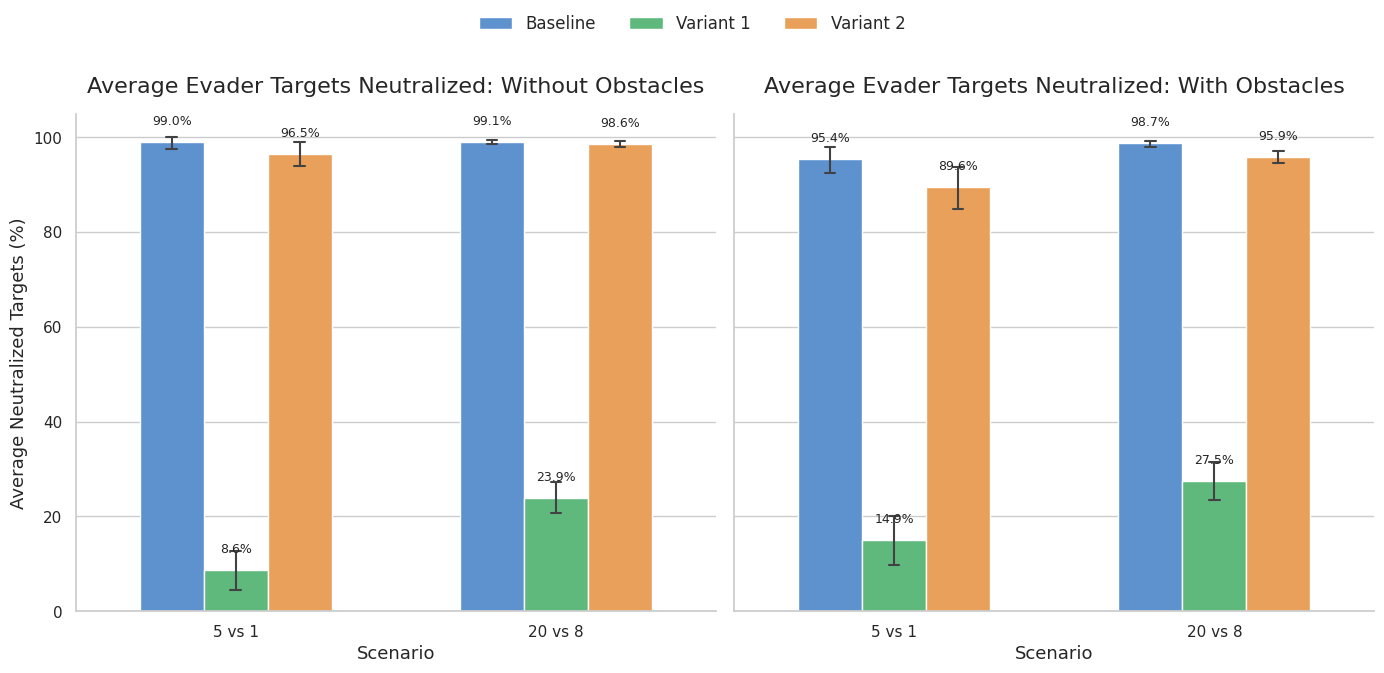

Reproduce this figure in Python.
import numpy as np
import pandas as pd
import matplotlib as mpl
import matplotlib.pyplot as plt
import seaborn as sns

# Global style configuration
sns.set_theme(style="whitegrid")
mpl.rcParams['figure.dpi'] = 300

def plot_evader_kill_rate_bar(data_dict, filename="evader_kill_rates_bar.png"):
    """
    Plots a bar chart for average Evader kill rates, normalized to percentages (0-100%).
    """
    rows = []
    
    # Mapping indices to scenarios, environments, and max targets
    # Index order: [WithObs_5v1, WithObs_20v8, NoObs_5v1, NoObs_20v8]
    # Max targets: 1 for 5v1, 8 for 20v8
    mapping = [
        ("5 vs 1", "With Obstacles", 1),
        ("20 vs 8", "With Obstacles", 8),
        ("5 vs 1", "Without Obstacles", 1),
        ("20 vs 8", "Without Obstacles", 8)
    ]
    
    for model, lists in data_dict.items():
        if not lists or len(lists) != 4:
            continue
            
        for i, (scenario, env, max_targets) in enumerate(mapping):
            if not lists[i]: 
                continue
                
            for val in lists[i]:
                # Convert absolute kills to percentage
                percentage = (val / max_targets) * 100
                rows.append({
                    "Model": model,
                    "Scenario": scenario,
                    "Environment": env,
                    "Neutralized (%)": percentage
                })
                
    df = pd.DataFrame(rows)
    
    if df.empty:
        print("No data available to plot!")
        return

    fig, (ax1, ax2) = plt.subplots(1, 2, figsize=(14, 7), sharey=True)
    colors = ['#4A90E2', '#50C878', '#FF9F43']
    
    # Plot for environment WITHOUT OBSTACLES
    sns.barplot(data=df[df["Environment"] == "Without Obstacles"], 
                x="Scenario", y="Neutralized (%)", hue="Model", 
                ax=ax1, palette=colors, width=0.6, capsize=0.1, err_kws={'linewidth': 1.5}, edgecolor='white')
    
    # Plot for environment WITH OBSTACLES
    sns.barplot(data=df[df["Environment"] == "With Obstacles"], 
                x="Scenario", y="Neutralized (%)", hue="Model", 
                ax=ax2, palette=colors, width=0.6, capsize=0.1, err_kws={'linewidth': 1.5}, edgecolor='white')
    
    # Set titles for both subplots
    ax1.set_title('Average Evader Targets Neutralized: Without Obstacles', fontsize=16, pad=15)
    ax2.set_title('Average Evader Targets Neutralized: With Obstacles', fontsize=16, pad=15)
    
    ax1.set_ylabel("Average Neutralized Targets (%)", fontsize=13)
    ax2.set_ylabel("", fontsize=13)
    
    for ax in [ax1, ax2]:
        ax.set_xlabel('Scenario', fontsize=13)
        sns.despine(ax=ax)
        
        # Y-axis from 0 to 105 to give a little padding for 100%
        ax.set_ylim(0, 105)
        
        # Annotate bars with exact percentages
        for p in ax.patches:
            height = p.get_height()
            if not np.isnan(height) and height > 0:
                ax.annotate(f'{height:.1f}%', (p.get_x() + p.get_width() / 2., height),
                            ha='center', va='center', xytext=(0, 15), textcoords='offset points', fontsize=9)

    # Configure global legend
    handles, labels = ax1.get_legend_handles_labels()
    if handles:
        fig.legend(handles, labels, loc='upper center', ncol=3, frameon=False, fontsize=12)
    
    # Remove local legends
    if ax1.get_legend(): ax1.get_legend().remove()
    if ax2.get_legend(): ax2.get_legend().remove()
        
    plt.tight_layout(rect=[0, 0.03, 1, 0.92])
    if filename:
        plt.savefig(filename, dpi=300, bbox_inches='tight')
    plt.close()

if __name__ == "__main__":
    
    #data
    var1_data = [
        [0, 0, 1, 0, 0, 0, 1, 0, 0, 0, 0, 0, 0, 0, 0, 0, 0, 0, 1, 0, 0, 0, 1, 0, 1, 1, 0, 0, 1, 0, 1, 0, 0, 1, 0, 0, 1, 0, 0, 0, 0, 0, 0, 0, 1, 0, 0, 0, 0, 0, 0, 0, 0, 0, 0, 0, 0, 0, 0, 0, 0, 0, 1, 0, 0, 0, 0, 0, 0, 0, 1, 0, 0, 0, 0, 0, 0, 0, 0, 0, 0, 0, 1, 1, 1, 0, 1, 0, 0, 0, 0, 0, 1, 0, 0, 0, 0, 0, 0, 0, 1, 0, 0, 0, 0, 0, 0, 0, 0, 0, 0, 0, 1, 1, 0, 0, 0, 0, 0, 0, 0, 0, 0, 0, 0, 0, 0, 0, 0, 0, 0, 0, 0, 0, 0, 0, 1, 0, 0, 0, 0, 0, 0, 1, 0, 0, 1, 0, 0, 0, 0, 0, 0, 0, 0, 0, 0, 0, 0, 0, 0, 0, 0, 0, 0, 0, 1, 0, 0, 0, 0, 0, 0, 0, 0, 0, 1, 1, 1, 0, 0, 0, 0, 0, 0, 0, 0, 0, 0, 0, 0, 1, 0, 0],
        [2, 3, 3, 2, 0, 1, 2, 3, 4, 0, 5, 1, 2, 2, 0, 2, 3, 3, 5, 0, 1, 1, 3, 2, 1, 0, 2, 2, 3, 2, 3, 0, 3, 1, 1, 0, 3, 2, 2, 1, 5, 1, 4, 1, 6, 1, 0, 3, 1, 1, 5, 1, 1, 5, 4, 3, 2, 1, 1, 2, 4, 2, 3, 6, 1, 3, 4, 5, 2, 4, 2, 0, 1, 2, 1, 0, 1, 6, 2, 5, 3, 1, 0, 3, 2, 2],
        [0, 1, 0, 0, 0, 1, 0, 0, 0, 0, 0, 0, 0, 0, 0, 0, 0, 0, 0, 0, 0, 0, 0, 0, 0, 0, 0, 0, 0, 0, 0, 0, 1, 0, 0, 0, 0, 0, 0, 0, 0, 1, 0, 1, 1, 0, 0, 0, 0, 0, 0, 0, 0, 1, 0, 1, 0, 0, 0, 0, 1, 0, 0, 0, 0, 0, 0, 0, 0, 1, 0, 0, 0, 0, 0, 0, 0, 0, 0, 0, 0, 0, 0, 0, 0, 0, 0, 0, 0, 1, 0, 1, 0, 0, 0, 0, 1, 0, 0, 0, 0, 0, 0, 0, 0, 0, 0, 0, 0, 0, 0, 0, 0, 0, 0, 0, 0, 0, 0, 0, 0, 0, 0, 0, 0, 0, 0, 0, 0, 0, 0, 0, 0, 0, 0, 0, 0, 0, 0, 0, 0, 0, 0, 0, 0, 1, 0, 0, 0, 0, 0, 0, 0, 0, 0, 0, 0, 0, 0, 0, 0, 0, 1, 0, 0, 0, 0, 0, 0, 1, 0, 0, 0, 0, 0, 0, 0, 0, 0, 0, 0, 0, 0, 0, 0, 0, 0, 0, 0, 0, 0, 0, 0, 0, 0, 1, 0],
        [0, 3, 1, 3, 3, 2, 0, 2, 3, 0, 2, 2, 5, 4, 2, 1, 0, 3, 0, 1, 4, 3, 1, 1, 0, 2, 1, 3, 3, 2, 2, 2, 0, 0, 1, 3, 2, 3, 2, 4, 2, 1, 4, 1, 3, 3, 3, 0, 1, 5, 2, 0, 2, 1, 2, 5, 4, 2, 2, 1, 0, 2, 4, 1, 1, 3, 1, 3, 2, 4, 2, 0, 5, 2, 1, 1, 5, 0, 4, 4, 2, 2, 2, 3, 2, 1, 4, 0, 2, 0, 4, 0, 3, 0, 2, 1, 3, 3, 5, 0, 0, 0, 1, 0, 2, 2, 1, 1, 1, 2, 1, 1, 0, 1, 3, 2, 2]
    ]
    
    var2_data = [
        [1, 1, 1, 1, 1, 1, 1, 0, 1, 1, 1, 1, 0, 0, 1, 1, 1, 1, 1, 1, 1, 1, 1, 1, 1, 0, 1, 1, 1, 1, 1, 1, 1, 1, 1, 0, 1, 1, 1, 1, 1, 0, 0, 1, 1, 1, 1, 1, 1, 1, 1, 1, 0, 1, 1, 0, 0, 1, 1, 1, 1, 1, 1, 1, 1, 1, 1, 1, 1, 1, 1, 1, 1, 1, 1, 0, 1, 1, 1, 1, 1, 1, 1, 1, 1, 1, 1, 1, 1, 1, 0, 1, 1, 1, 1, 1, 1, 0, 1, 1, 1, 1, 1, 1, 1, 1, 1, 1, 1, 1, 0, 1, 1, 1, 1, 1, 1, 1, 1, 1, 1, 1, 1, 1, 1, 1, 1, 1, 1, 1, 1, 1, 1, 1, 1, 1, 1, 1, 1, 0, 1, 1, 1, 1, 1, 1, 1, 0, 1, 1, 0, 0, 1, 1, 1, 1, 1, 1, 1, 1, 1, 1, 1, 1, 1, 1, 1, 1, 1, 1, 1, 1, 0, 1, 1, 1, 1, 1, 1, 1, 1, 0, 1, 1, 1, 1, 1, 1, 1, 1, 1, 1],
        [8, 8, 5, 8, 8, 8, 8, 8, 8, 8, 8, 8, 7, 7, 8, 6, 8, 8, 8, 8, 7, 8, 8, 8, 8, 7, 8, 8, 8, 7, 8, 8, 8, 8, 8, 8, 8, 8, 8, 8, 7, 7, 7, 8, 8, 8, 8, 7, 8, 8, 8, 8, 7, 8, 7, 7, 7, 8, 8, 8, 8, 8, 8, 8, 7, 8, 7, 8, 8, 7, 7, 8, 7, 5, 8, 8, 8, 8, 8, 8, 8, 7, 6, 8, 8, 7, 8, 7, 6, 7, 8, 8, 8, 8, 8, 8, 8, 8, 8, 8, 8, 7, 8, 8, 8, 8, 8, 8, 8, 7, 8, 8, 8, 7, 8, 8, 7, 7, 7, 8, 6, 8, 8, 8, 8, 8, 8],
        [1, 1, 1, 1, 1, 1, 1, 1, 1, 1, 1, 1, 1, 1, 1, 0, 1, 1, 1, 1, 1, 1, 1, 1, 1, 1, 1, 1, 1, 1, 1, 1, 0, 1, 1, 1, 1, 1, 0, 1, 1, 1, 1, 1, 1, 1, 1, 1, 1, 1, 1, 1, 1, 1, 1, 1, 1, 1, 1, 1, 1, 1, 1, 1, 1, 1, 1, 1, 1, 1, 1, 1, 1, 1, 0, 1, 1, 1, 1, 1, 1, 1, 1, 1, 1, 1, 1, 1, 1, 1, 1, 1, 1, 0, 1, 1, 1, 1, 1, 1, 1, 1, 1, 1, 1, 1, 1, 1, 1, 1, 1, 1, 1, 1, 1, 0, 1, 1, 1, 1, 1, 1, 1, 1, 1, 1, 1, 1, 1, 1, 1, 1, 1, 1, 1, 1, 1, 1, 1, 1, 1, 1, 1, 1, 1, 1, 1, 1, 1, 1, 1, 1, 1, 1, 1, 1, 0, 1, 1, 1, 1, 1, 1, 1, 1, 1, 1, 1, 1, 1, 1, 1, 1, 1, 1, 1, 1, 1, 1, 1, 1, 1, 1, 1, 1, 1, 1, 1, 1, 1, 1, 1, 1, 1, 1, 1, 1, 1, 1],
        [7, 8, 8, 8, 7, 8, 7, 8, 8, 8, 7, 8, 8, 8, 8, 8, 8, 8, 8, 8, 8, 8, 8, 8, 8, 8, 8, 8, 8, 7, 8, 8, 8, 8, 8, 7, 8, 8, 8, 8, 8, 8, 8, 8, 8, 8, 8, 8, 8, 8, 7, 8, 8, 8, 8, 7, 8, 8, 7, 8, 8, 8, 8, 8, 8, 8, 8, 8, 8, 8, 8, 8, 8, 8, 8, 8, 8, 8, 8, 8, 7, 8, 8, 8, 8, 8, 8, 8, 8, 7, 7, 8, 8, 7, 8, 8, 8, 8, 8, 8, 8, 8, 8, 8, 8, 8, 8, 8, 8, 8, 8, 8, 8, 8, 8, 8, 8, 8, 8, 8, 8, 8, 8, 8, 8, 8, 8, 8, 8, 8, 8, 8, 8, 8, 7, 8, 7, 7, 8, 8, 8, 8, 8, 8, 8, 8, 8, 8, 7, 7, 8, 8, 8, 8, 8, 8, 8, 8, 8, 8, 8, 8, 8, 8]
    ]
    
    baseline_data = [
        [1, 1, 1, 1, 1, 1, 1, 1, 1, 1, 1, 1, 0, 1, 1, 1, 1, 1, 1, 1, 1, 1, 0, 1, 1, 1, 1, 1, 1, 1, 0, 1, 1, 1, 1, 1, 1, 1, 1, 1, 1, 1, 1, 1, 1, 1, 1, 1, 1, 1, 1, 0, 1, 1, 1, 1, 1, 1, 1, 1, 0, 1, 1, 1, 1, 1, 1, 1, 1, 1, 1, 1, 1, 1, 1, 1, 1, 1, 1, 1, 1, 1, 1, 1, 1, 1, 1, 1, 1, 1, 1, 1, 0, 1, 1, 1, 1, 1, 1, 1, 1, 1, 1, 1, 1, 1, 1, 1, 1, 1, 1, 1, 1, 1, 1, 0, 1, 1, 1, 1, 1, 1, 1, 1, 1, 1, 1, 1, 1, 1, 1, 1, 1, 1, 1, 1, 1, 1, 1, 1, 1, 1, 1, 1, 1, 1, 1, 1, 1, 1, 1, 1, 1, 0, 1, 1, 1, 1, 1, 1, 1, 1, 1, 1, 1, 1, 1, 1, 1, 1, 1, 1, 1, 1, 1, 1, 1, 1, 1, 1, 1, 1, 1, 0, 1, 1, 1, 1, 1, 1, 1, 1, 1, 1, 1, 1, 1],
        [8, 8, 8, 7, 8, 8, 8, 8, 8, 8, 8, 8, 8, 8, 8, 8, 8, 8, 8, 8, 8, 8, 8, 8, 8, 8, 8, 8, 8, 7, 8, 8, 8, 8, 8, 8, 8, 8, 8, 8, 8, 8, 8, 8, 8, 8, 8, 7, 8, 8, 7, 8, 7, 8, 8, 8, 8, 8, 7, 8, 8, 8, 8, 8, 7, 8, 8, 8, 8, 8, 8, 8, 8, 7, 8, 8, 8, 8, 8, 8, 8, 8, 8, 8, 8, 8, 8, 8, 8, 8, 8, 8, 8, 8, 8, 8, 8, 8, 8, 8, 8, 8, 8, 8, 8, 8, 8, 8, 7, 8, 8, 8, 8, 8, 8, 8, 8, 8, 8, 8, 8, 8, 8, 8, 8, 8, 8, 8, 8, 8, 8, 8, 8, 8, 8, 8, 7, 6, 8, 7, 8, 8, 8, 7, 8, 8, 8, 8, 8, 7, 8, 8, 8, 8, 8, 8, 8, 8, 8, 7, 8, 7, 8, 8, 8, 8, 8, 7, 8, 8],
        [1, 1, 1, 1, 1, 1, 1, 1, 1, 1, 1, 1, 1, 1, 1, 1, 1, 1, 1, 1, 1, 1, 1, 1, 1, 1, 1, 1, 1, 1, 1, 1, 1, 1, 1, 1, 1, 1, 1, 1, 1, 1, 1, 1, 1, 1, 1, 1, 1, 1, 0, 1, 1, 1, 1, 1, 1, 1, 1, 1, 1, 1, 1, 1, 1, 1, 1, 1, 1, 1, 1, 1, 1, 1, 1, 1, 1, 1, 1, 1, 1, 1, 1, 1, 1, 1, 1, 1, 1, 1, 1, 1, 1, 1, 1, 1, 1, 1, 1, 1, 1, 1, 1, 1, 1, 1, 0, 1, 1, 1, 1, 1, 1, 1, 1, 1, 1, 1, 1, 1, 1, 1, 1, 1, 1, 1, 1, 1, 1, 1, 1, 1, 1, 1, 1, 1, 1, 1, 1, 1, 1, 1, 1, 1, 1, 1, 1, 1, 1, 1, 1, 1, 1, 1, 1, 1, 1, 1, 1, 1, 1, 1, 1, 1, 1, 1, 1, 1, 1, 1, 1, 1, 1, 1, 1, 1, 1, 1, 1, 1, 1, 1, 1, 1, 1, 1, 1, 1, 1, 1, 1, 1, 1, 1, 1, 1, 1, 1],
        [8, 8, 8, 8, 8, 8, 8, 7, 8, 8, 8, 8, 8, 8, 8, 8, 8, 8, 8, 8, 7, 8, 8, 8, 8, 8, 8, 8, 7, 8, 8, 7, 8, 8, 8, 8, 8, 8, 8, 8, 7, 8, 8, 8, 8, 8, 8, 8, 8, 8, 8, 8, 8, 8, 8, 8, 8, 8, 8, 8, 8, 8, 8, 8, 8, 7, 8, 8, 8, 8, 8, 8, 8, 8, 8, 8, 8, 8, 8, 8, 8, 8, 8, 8, 8, 8, 8, 8, 8, 8, 8, 8, 8, 8, 8, 8, 8, 8, 8, 8, 7, 7, 8, 8, 8, 8, 8, 8, 8, 8, 8, 8, 8, 8, 8, 7, 8, 8, 8, 8, 8, 8, 8, 8, 8, 8, 8, 8, 8, 8, 8, 8, 8, 8, 8, 8, 8, 8, 8, 8, 8, 8, 8, 8, 7, 8, 8, 8, 8, 8, 8, 8, 8, 8, 7, 7, 8, 8, 8, 8, 8, 8, 8, 8, 8, 8, 7, 8, 8, 8, 8, 8, 8, 8, 8, 8, 8, 8]
    ]
    
    data_dict = {
        'Baseline': baseline_data,  
        'Variant 1': var1_data, 
        'Variant 2': var2_data
    }
    
    plot_evader_kill_rate_bar(data_dict, "evader_kill_rates_bar.png")
    print("Bar plot generated!")
